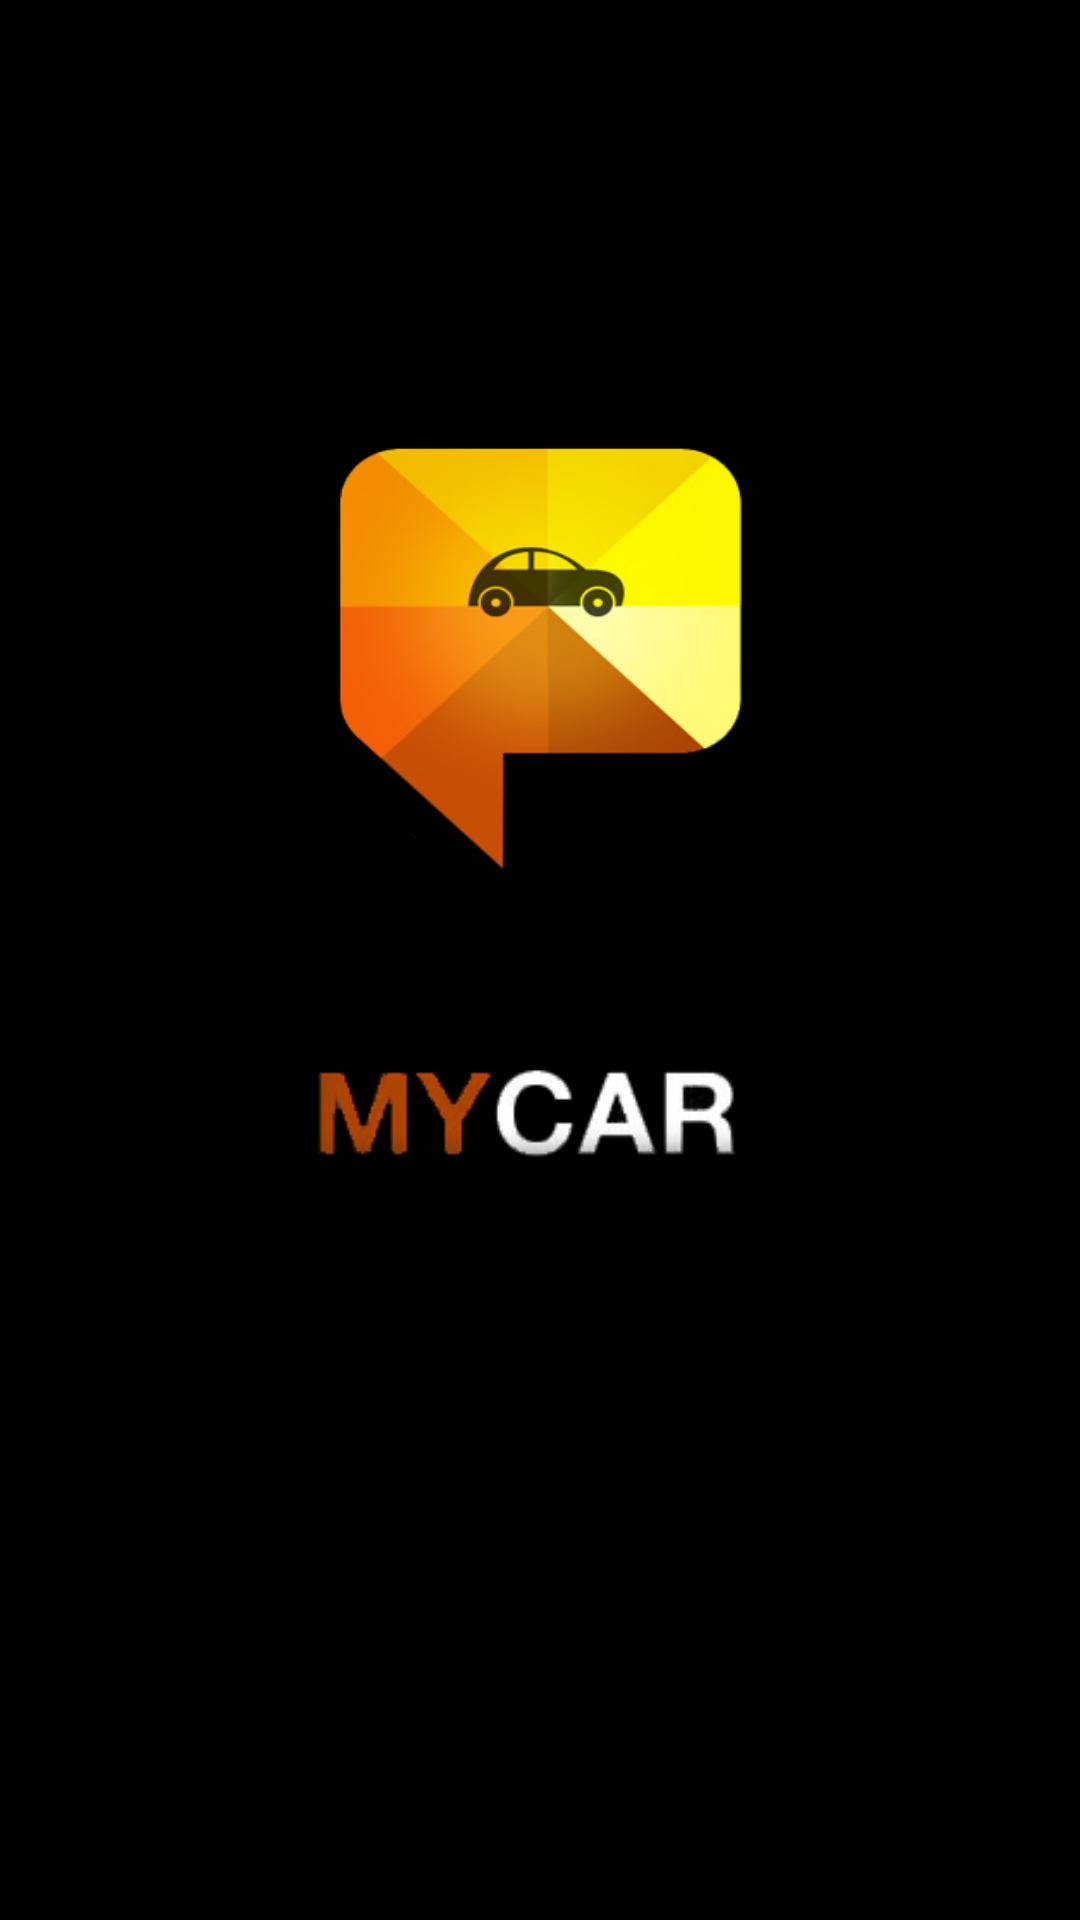

Android layout source for this screen:
<!-- AndroidManifest.xml: application theme AppTheme -->
<!-- res/layout/activity_splashscreen.xml -->
<?xml version="1.0" encoding="utf-8"?>
<RelativeLayout xmlns:android="http://schemas.android.com/apk/res/android"
    xmlns:tools="http://schemas.android.com/tools"
    android:layout_width="fill_parent"
    android:layout_height="fill_parent"
    android:paddingBottom="@dimen/activity_vertical_margin"
    android:paddingLeft="@dimen/activity_horizontal_margin"
    android:paddingRight="@dimen/activity_horizontal_margin"
    android:paddingTop="@dimen/activity_vertical_margin"
    android:background="#000000"
    tools:context="com.example.asus.mycar.Splashscreen">

    <ImageView
        android:layout_width="wrap_content"
        android:layout_height="wrap_content"
        android:src="@drawable/my_car"
        android:layout_marginTop="195dp"
        android:layout_marginLeft="43dp"
        android:layout_marginStart="43dp"
        android:layout_alignParentTop="true"
        android:layout_alignParentLeft="true"
        android:layout_alignParentStart="true" />

    <ImageView
        android:layout_width="150dp"
        android:layout_height="150dp"
        android:id="@+id/imageView"
        android:background="@drawable/mycar"

        android:layout_gravity="center"


        android:layout_alignParentTop="true"
        android:layout_centerHorizontal="true"
        android:layout_marginTop="145dp" />
</RelativeLayout>
<!-- resources referenced by this layout -->
<resources>
  <!-- drawable my_car: png bitmap (drawable, 14677 bytes) -->
  <!-- drawable mycar: png bitmap (drawable, 43044 bytes) -->
  <style name="AppTheme" parent="Theme.AppCompat.Light.DarkActionBar">
          
          <item name="colorPrimary">@color/colorPrimary</item>
          <item name="colorPrimaryDark">@color/colorPrimaryDark</item>
          <item name="colorAccent">@color/colorAccent</item>
      </style>
  <color name="colorPrimary">#ff7709</color>
  <color name="colorPrimaryDark">#ff7709</color>
  <color name="colorAccent">#fcb1ff</color>
</resources>
